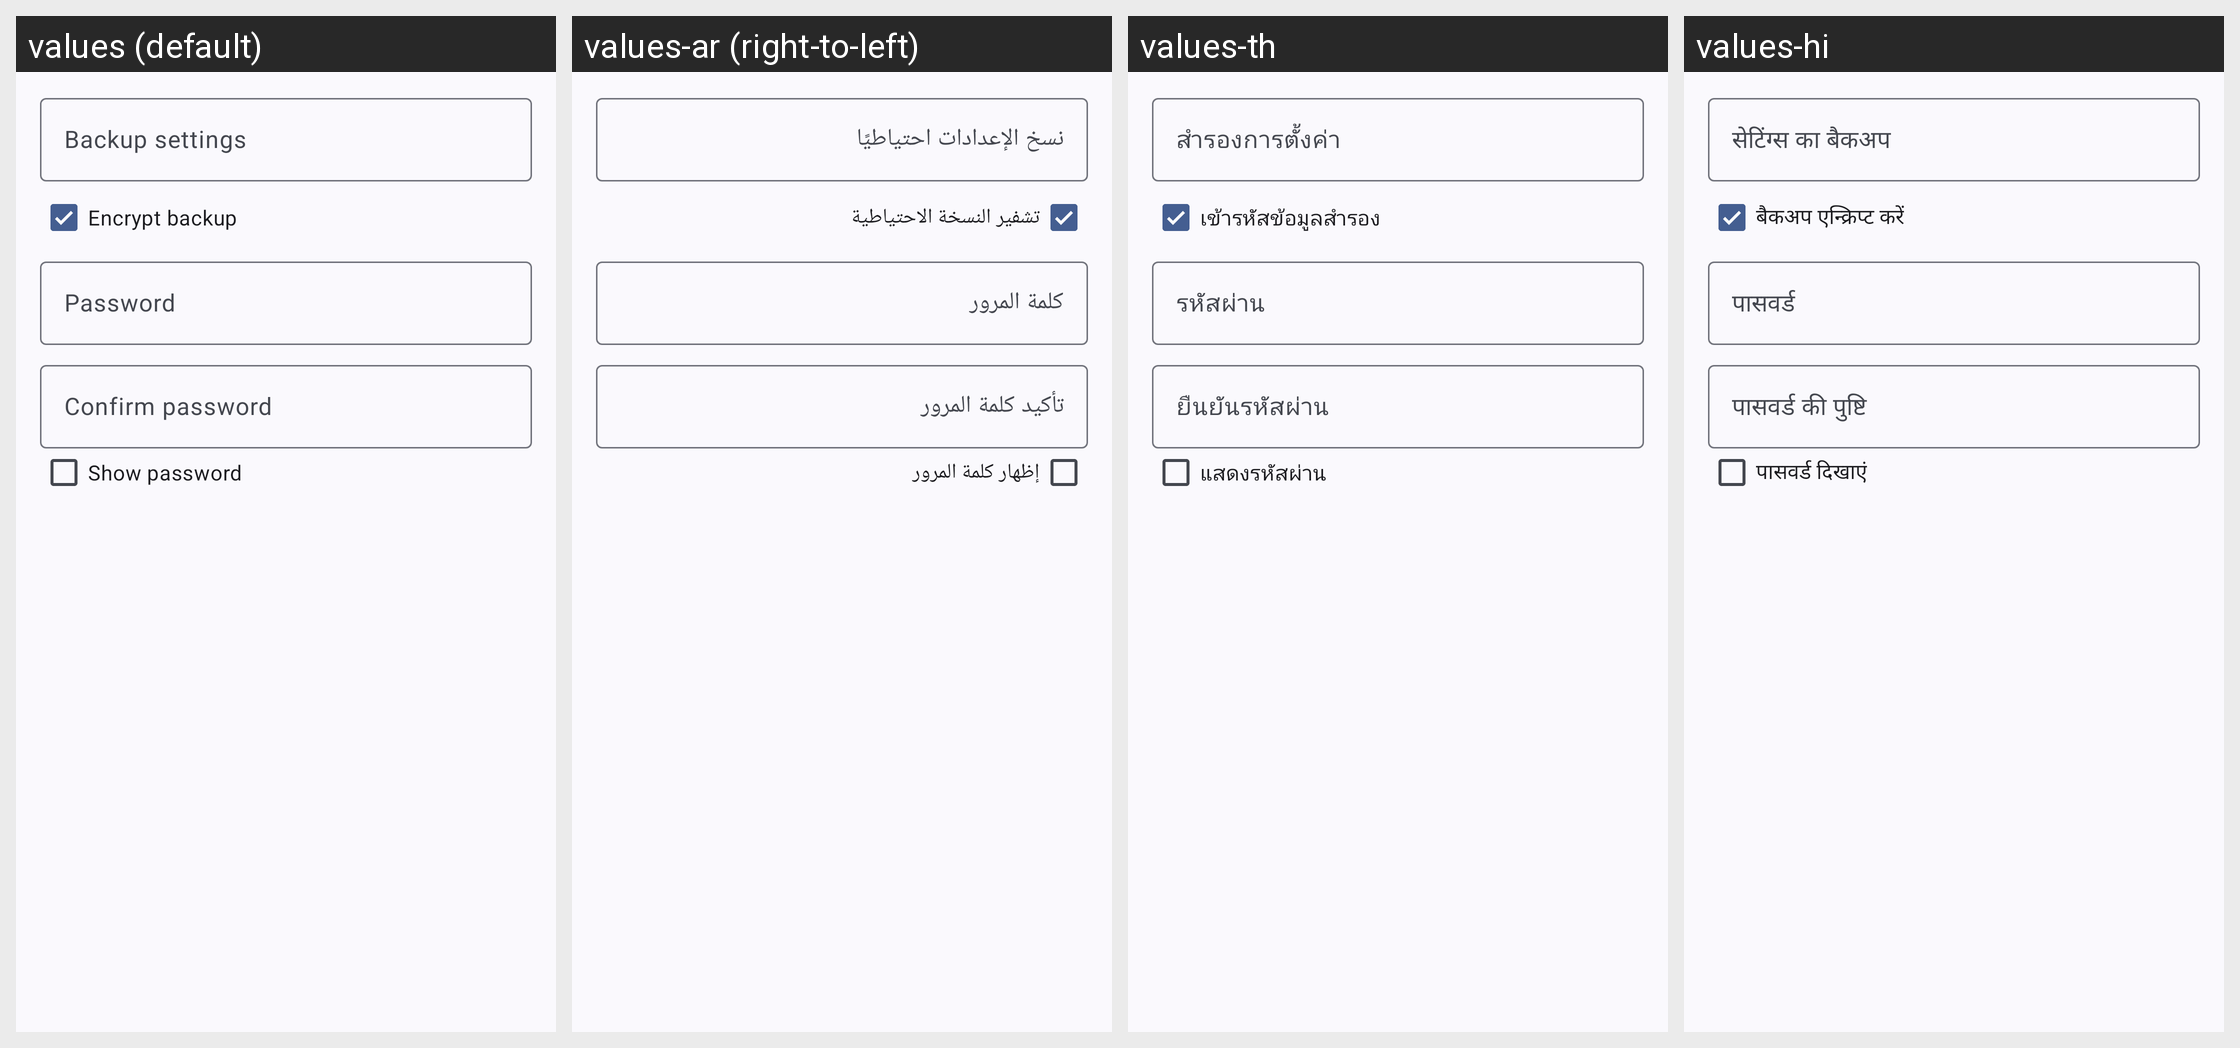

Here is an Android app screen in its default locale and in the app's own translations. Write out the translated-string differences for the strings that appear on this screen.
Android screen res/layout/dialog_settings_backup.xml rendered under 4 locales, left to right: values (default), values-ar (right-to-left), values-th, values-hi. Device: Nexus 5 (rendered at 1080×1920; each locale shown at half size, 540×960, under a caption strip naming it); theme Theme.WizeFiles.
Other locales in the repository, not shown: values-de, values-fr, values-id, values-pt-rBR, values-ru, values-tr, values-ur, values-vi, values-zh-rCN, values-zh-rTW.
Strings drawn on this screen, with the default value and each locale's value (text and hints the layout hard-codes, and strings that could not be matched under every locale, appear in the picture but are not listed):

settings_backup_settings_title
  values: Backup settings
  values-ar: نسخ الإعدادات احتياطيًا
  values-th: สำรองการตั้งค่า
  values-hi: सेटिंग्स का बैकअप

settings_backup_encrypt_backup
  values: Encrypt backup
  values-ar: تشفير النسخة الاحتياطية
  values-th: เข้ารหัสข้อมูลสำรอง
  values-hi: बैकअप एन्क्रिप्ट करें

settings_security_password
  values: Password
  values-ar: كلمة المرور
  values-th: รหัสผ่าน
  values-hi: पासवर्ड

settings_security_confirm_password
  values: Confirm password
  values-ar: تأكيد كلمة المرور
  values-th: ยืนยันรหัสผ่าน
  values-hi: पासवर्ड की पुष्टि

settings_security_show_password
  values: Show password
  values-ar: إظهار كلمة المرور
  values-th: แสดงรหัสผ่าน
  values-hi: पासवर्ड दिखाएं
